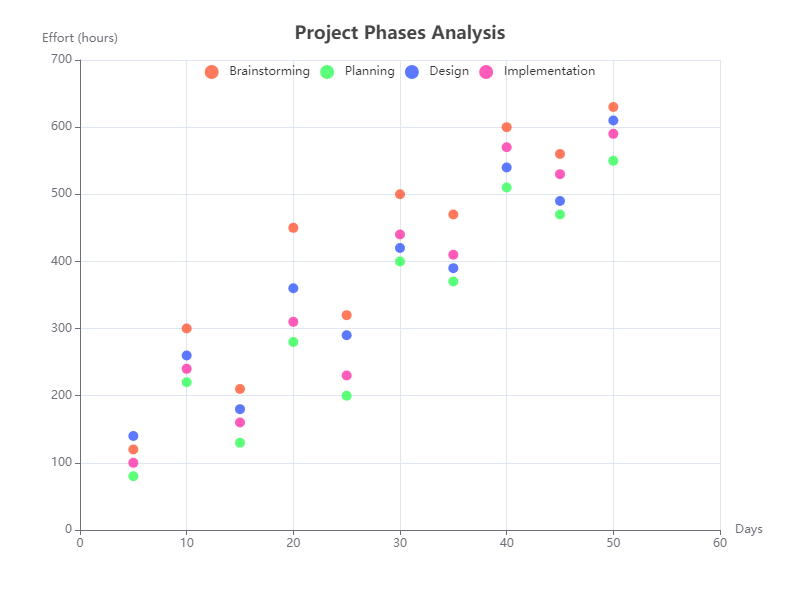

The file beside this chart, header and first rows:
Category, X, Y
Brainstorming, 5, 120
Brainstorming, 10, 300
Brainstorming, 15, 210
Brainstorming, 20, 450
Brainstorming, 25, 320
Brainstorming, 30, 500
Brainstorming, 35, 470
Brainstorming, 40, 600
Brainstorming, 45, 560
Brainstorming, 50, 630
Planning, 5, 80
Planning, 10, 220
Planning, 15, 130
Planning, 20, 280
Planning, 25, 200
Planning, 30, 400
Planning, 35, 370
Planning, 40, 510
Planning, 45, 470
Planning, 50, 550
Design, 5, 140
Design, 10, 260
Design, 15, 180
Design, 20, 360
Design, 25, 290
Design, 30, 420
Design, 35, 390
Design, 40, 540
Design, 45, 490
Design, 50, 610
Implementation, 5, 100
Implementation, 10, 240
Implementation, 15, 160
Implementation, 20, 310
Implementation, 25, 230
Implementation, 30, 440
Implementation, 35, 410
Implementation, 40, 570
Implementation, 45, 530
Implementation, 50, 590
